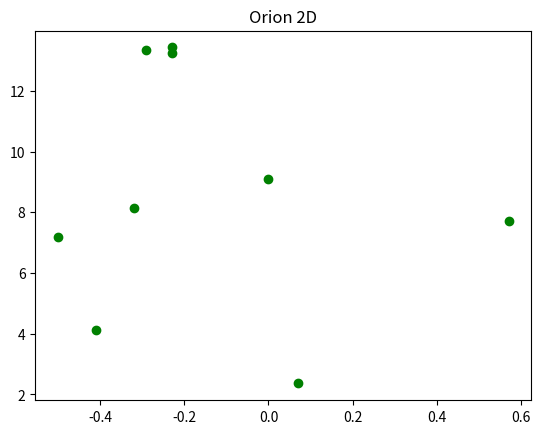
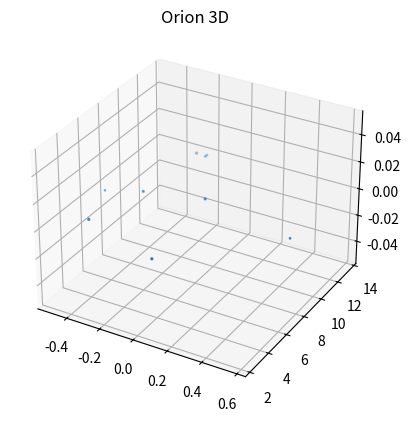

Reproduce these figures in Python, in order.

# coding: utf-8

# ## Project: Visualizing the Orion Constellation
# 
# [redacted]
# 
# As a researcher on the Hayden Planetarium team, you are in charge of visualizing the Orion constellation in 3D using the Matplotlib function `.scatter()`. To learn more about the `.scatter()` you can see the Matplotlib documentation [here](https://matplotlib.org/api/_as_gen/matplotlib.pyplot.scatter.html). 
# 
# You will create a rotate-able visualization of the position of the Orion's stars and get a better sense of their actual positions. To achieve this, you will be mapping real data from outer space that maps the position of the stars in the sky
# 
# The goal of the project is to understand spatial perspective. Once you visualize Orion in both 2D and 3D, you will be able to see the difference in the constellation shape humans see from earth versus the actual position of the stars that make up this constellation. 
# 
# <img src="https://upload.wikimedia.org/wikipedia/commons/9/91/Orion_constellation_with_star_labels.jpg" alt="Orion" style="width: 400px;"/>
# 
# 

# ## 1. Set-Up
# The following set-up is new and specific to the project. It is very similar to the way you have imported Matplotlib in previous lessons.
# 
# + Add `%matplotlib notebook` in the cell below. This is a new statement that you may not have seen before. It will allow you to be able to rotate your visualization in this jupyter notebook.
# 
# + We will be using a subset of Matplotlib: `matplotlib.pyplot`. Import the subset as you have been importing it in previous lessons: `from matplotlib import pyplot as plt`
# 
# 
# + In order to see our 3D visualization, we also need to add this new line after we import Matplotlib:
# `from mpl_toolkits.mplot3d import Axes3D`
# 

# In[2]:


get_ipython().run_line_magic('matplotlib', 'notebook')
import matplotlib.pyplot
from matplotlib import pyplot as plt 
from mpl_toolkits.mplot3d import Axes3D


# ## 2. Get familiar with real data
# 
# Astronomers describe a star's position in the sky by using a pair of angles: declination and right ascension. Declination is similar to longitude, but it is projected on the celestian fear. Right ascension is known as the "hour angle" because it accounts for time of day and earth's rotaiton. Both angles are relative to the celestial equator. You can learn more about star position [here](https://en.wikipedia.org/wiki/Star_position).
# 
# The `x`, `y`, and `z` lists below are composed of the x, y, z coordinates for each star in the collection of stars that make up the Orion constellation as documented in a paper by Nottingham Trent Univesity on "The Orion constellation as an installation" found [here](https://arxiv.org/ftp/arxiv/papers/1110/1110.3469.pdf).
# 
# Spend some time looking at `x`, `y`, and `z`, does each fall within a range?

# In[3]:


# Orion
x = [-0.41, 0.57, 0.07, 0.00, -0.29, -0.32,-0.50,-0.23, -0.23]
y = [4.12, 7.71, 2.36, 9.10, 13.35, 8.13, 7.19, 13.25,13.43]
z = [2.06, 0.84, 1.56, 2.07, 2.36, 1.72, 0.66, 1.25,1.38]


# ## 3. Create a 2D Visualization
# 
# Before we visualize the stars in 3D, let's get a sense of what they look like in 2D. 
# 
# Create a figure for the 2d plot and save it to a variable name `fig`. (hint: `plt.figure()`)
# 
# Add your subplot `.add_subplot()` as the single subplot, with `1,1,1`.(hint: `add_subplot(1,1,1)`)
# 
# Use the scatter [function](https://matplotlib.org/api/_as_gen/matplotlib.pyplot.scatter.html) to visualize your `x` and `y` coordinates. (hint: `.scatter(x,y)`)
# 
# Render your visualization. (hint: `plt.show()`)
# 
# Does the 2D visualization look like the Orion constellation we see in the night sky? Do you recognize its shape in 2D? There is a curve to the sky, and this is a flat visualization, but we will visualize it in 3D in the next step to get a better sense of the actual star positions. 

# In[11]:


fig = plt.figure()
plt.subplot(1, 1, 1)
plt.scatter(x, y, color='green')
plt.title('Orion 2D')
plt.show()


# ## 4. Create a 3D Visualization
# 
# Create a figure for the 3D plot and save it to a variable name `fig_3d`. (hint: `plt.figure()`)
# 
# 
# Since this will be a 3D projection, we want to make to tell Matplotlib this will be a 3D plot.  
# 
# To add a 3D projection, you must include a the projection argument. It would look like this:
# ```py
# projection="3d"
# ```
# 
# Add your subplot with `.add_subplot()` as the single subplot `1,1,1` and specify your `projection` as `3d`:
# 
# `fig_3d.add_subplot(1,1,1,projection="3d")`)
# 
# Since this visualization will be in 3D, we will need our third dimension. In this case, our `z` coordinate. 
# 
# Create a new variable `constellation3d` and call the scatter [function](https://matplotlib.org/api/_as_gen/matplotlib.pyplot.scatter.html) with your `x`, `y` and `z` coordinates. 
# 
# Include `z` just as you have been including the other two axes. (hint: `.scatter(x,y,z)`)
# 
# Render your visualization. (hint `plt.show()`.)
# 

# In[12]:


fig_3d = plt.figure()
fig_3d.add_subplot(1, 1, 1, projection='3d')
constellation3d = plt.scatter(x, y, z)
plt.title('Orion 3D')
plt.show()


# ## 5. Rotate and explore
# 
# Use your mouse to click and drag the 3D visualization in the previous step. This will rotate the scatter plot. As you rotate, can you see Orion from different angles? 
# 
# Note: The on and off button that appears above the 3D scatter plot allows you to toggle rotation of your 3D visualization in your notebook.
# 
# Take your time, rotate around! Remember, this will never look exactly like the Orion we see from Earth. The visualization does not curve as the night sky does.
# There is beauty in the new understanding of Earthly perspective! We see the shape of the warrior Orion because of Earth's location in the universe and the location of the stars in that constellation.
# 
# Feel free to map more stars by looking up other celestial x, y, z coordinates [here](http://www.stellar-database.com/).
# 
